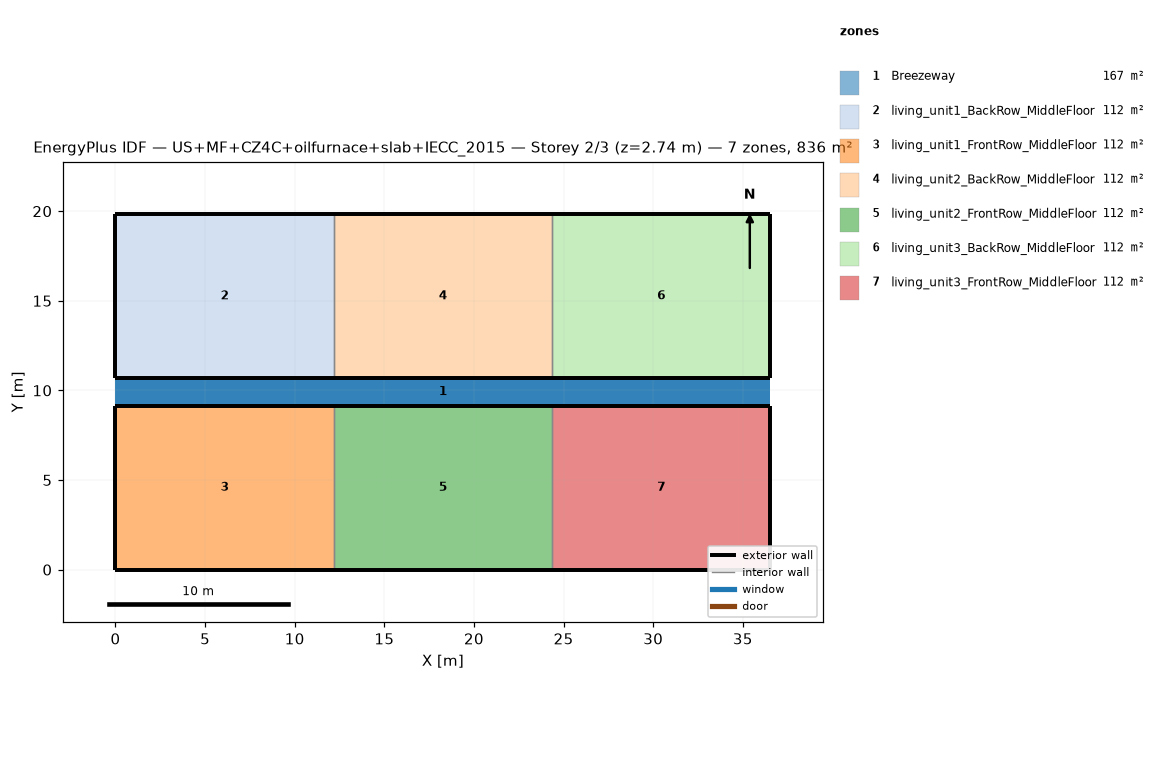
=== STOREY PLAN SPEC (per zone: floor XY polygon, exterior-wall plan segments, windows/doors) ===
zone 1: Breezeway  (167.0 m²)
  floor: (36.54, 9.16) (0.00, 9.16) (0.00, 10.68) (36.54, 10.68)
  floor: (36.54, 9.16) (0.00, 9.16) (0.00, 10.68) (36.54, 10.68)
  floor: (36.54, 9.16) (0.00, 9.16) (0.00, 10.68) (36.54, 10.68)
zone 2: living_unit1_BackRow_MiddleFloor  (111.5 m²)
  floor: (12.18, 10.68) (0.00, 10.68) (0.00, 19.84) (12.18, 19.84)
  exterior wall: (0.00, 10.68) – (12.18, 10.68)  [12.2 m]
  exterior wall: (12.18, 19.84) – (0.00, 19.84)  [12.2 m]
  exterior wall: (0.00, 19.84) – (0.00, 10.68)  [9.2 m]
  interior walls: 1
zone 3: living_unit1_FrontRow_MiddleFloor  (111.5 m²)
  floor: (12.18, 0.00) (0.00, 0.00) (0.00, 9.16) (12.18, 9.16)
  exterior wall: (0.00, 0.00) – (12.18, 0.00)  [12.2 m]
  exterior wall: (12.18, 9.16) – (0.00, 9.16)  [12.2 m]
  exterior wall: (0.00, 9.16) – (0.00, 0.00)  [9.2 m]
  interior walls: 1
zone 4: living_unit2_BackRow_MiddleFloor  (111.5 m²)
  floor: (24.36, 10.68) (12.18, 10.68) (12.18, 19.84) (24.36, 19.84)
  exterior wall: (12.18, 10.68) – (24.36, 10.68)  [12.2 m]
  exterior wall: (24.36, 19.84) – (12.18, 19.84)  [12.2 m]
  interior walls: 2
zone 5: living_unit2_FrontRow_MiddleFloor  (111.5 m²)
  floor: (24.36, 0.00) (12.18, 0.00) (12.18, 9.16) (24.36, 9.16)
  exterior wall: (12.18, 0.00) – (24.36, 0.00)  [12.2 m]
  exterior wall: (24.36, 9.16) – (12.18, 9.16)  [12.2 m]
  interior walls: 2
zone 6: living_unit3_BackRow_MiddleFloor  (111.5 m²)
  floor: (36.54, 10.68) (24.36, 10.68) (24.36, 19.84) (36.54, 19.84)
  exterior wall: (24.36, 10.68) – (36.54, 10.68)  [12.2 m]
  exterior wall: (36.54, 10.68) – (36.54, 19.84)  [9.2 m]
  exterior wall: (36.54, 19.84) – (24.36, 19.84)  [12.2 m]
  interior walls: 1
zone 7: living_unit3_FrontRow_MiddleFloor  (111.5 m²)
  floor: (36.54, 0.00) (24.36, 0.00) (24.36, 9.16) (36.54, 9.16)
  exterior wall: (24.36, 0.00) – (36.54, 0.00)  [12.2 m]
  exterior wall: (36.54, 0.00) – (36.54, 9.16)  [9.2 m]
  exterior wall: (36.54, 9.16) – (24.36, 9.16)  [12.2 m]
  interior walls: 1

=== DERIVED (storey summary) ===
Building: US+MF+CZ4C+oilfurnace+slab+IECC_2015
Storey: 2 of 3  (floor level z = 2.74 m)
Storey gross floor area: 836.2 m²
Zones on this storey: 7
  - Breezeway: floor 167.0 m²
  - living_unit1_BackRow_MiddleFloor: floor 111.5 m²; exterior wall 33.5 m (86.9 m²); WWR 0.0%
  - living_unit1_FrontRow_MiddleFloor: floor 111.5 m²; exterior wall 33.5 m (86.9 m²); WWR 0.0%
  - living_unit2_BackRow_MiddleFloor: floor 111.5 m²; exterior wall 24.4 m (63.1 m²); WWR 0.0%
  - living_unit2_FrontRow_MiddleFloor: floor 111.5 m²; exterior wall 24.4 m (63.1 m²); WWR 0.0%
  - living_unit3_BackRow_MiddleFloor: floor 111.5 m²; exterior wall 33.5 m (86.9 m²); WWR 0.0%
  - living_unit3_FrontRow_MiddleFloor: floor 111.5 m²; exterior wall 33.5 m (86.9 m²); WWR 0.0%
Zone adjacency (shared interzone walls):
  - living_unit1_BackRow_MiddleFloor ↔ living_unit2_BackRow_MiddleFloor
  - living_unit1_FrontRow_MiddleFloor ↔ living_unit2_FrontRow_MiddleFloor
  - living_unit2_BackRow_MiddleFloor ↔ living_unit3_BackRow_MiddleFloor
  - living_unit2_FrontRow_MiddleFloor ↔ living_unit3_FrontRow_MiddleFloor